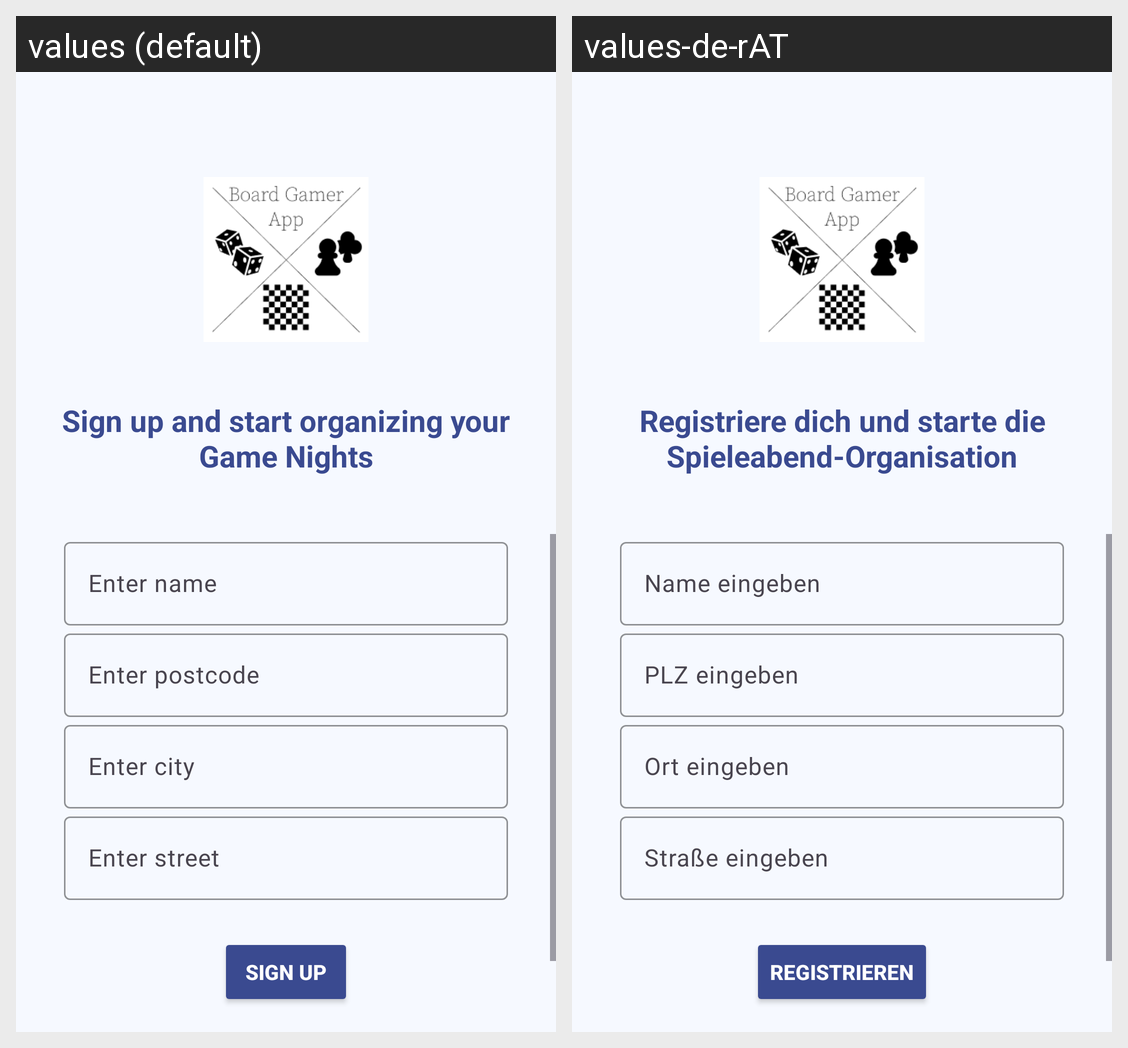

Translations of the strings shown on this Android screen, per locale in the grid:
Android screen res/layout/activity_sign_up.xml rendered under 2 locales, left to right: values (default), values-de-rAT. Device: Nexus 5 (rendered at 1080×1920; each locale shown at half size, 540×960, under a caption strip naming it); theme Theme.BoardGamer.
Strings drawn on this screen, with the default value and each locale's value (text and hints the layout hard-codes, and strings that could not be matched under every locale, appear in the picture but are not listed):

signUpText
  values: Sign up and start organizing your Game Nights
  values-de-rAT: Registriere dich und starte die Spieleabend-Organisation

name_hint
  values: Enter name
  values-de-rAT: Name eingeben

postcode_hint
  values: Enter postcode
  values-de-rAT: PLZ eingeben

city_hint
  values: Enter city
  values-de-rAT: Ort eingeben

street_hint
  values: Enter street
  values-de-rAT: Straße eingeben

sign_up
  values: Sign up
  values-de-rAT: Registrieren
